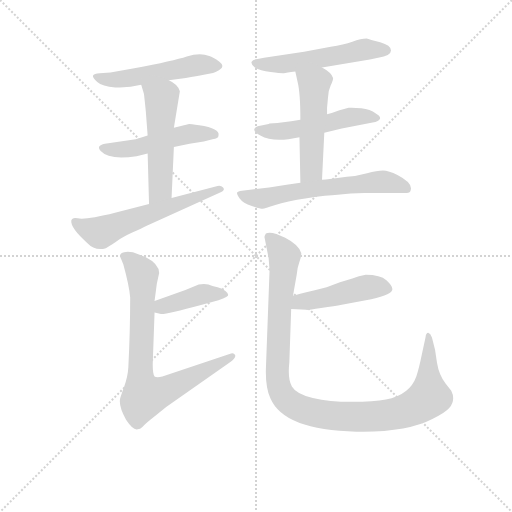
t = 0.00 s
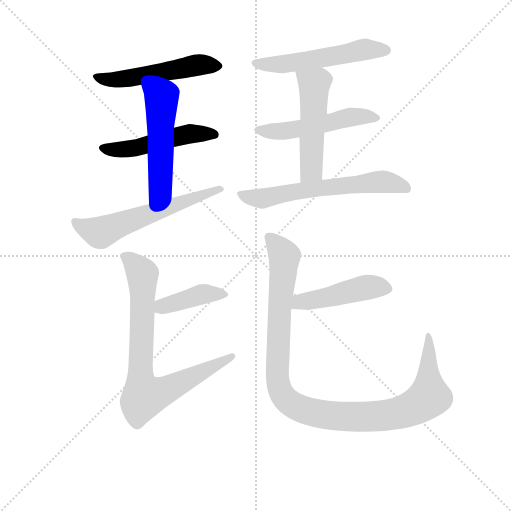
t = 1.75 s
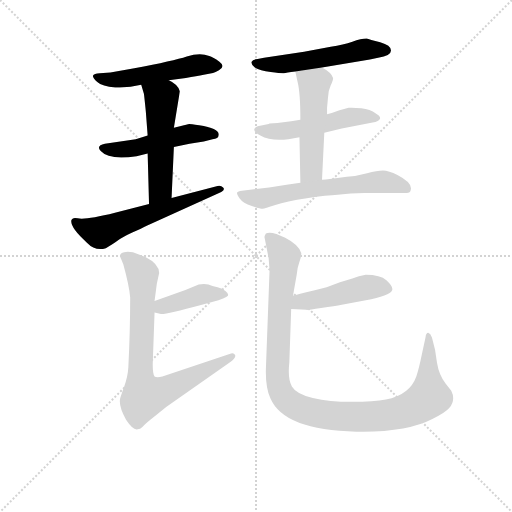
t = 3.51 s
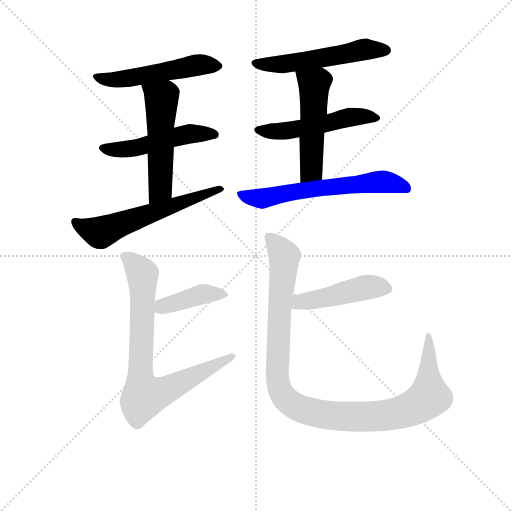
t = 5.26 s
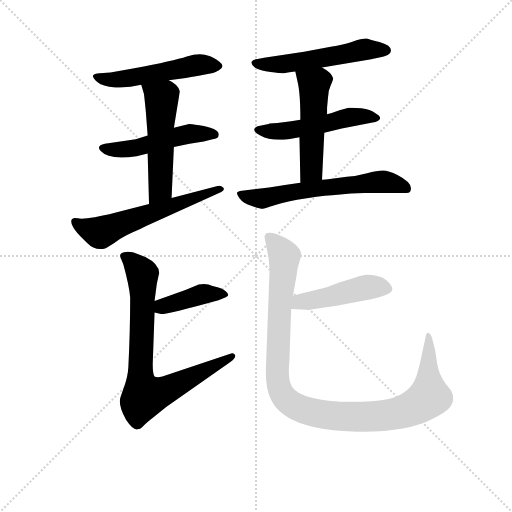
t = 7.01 s
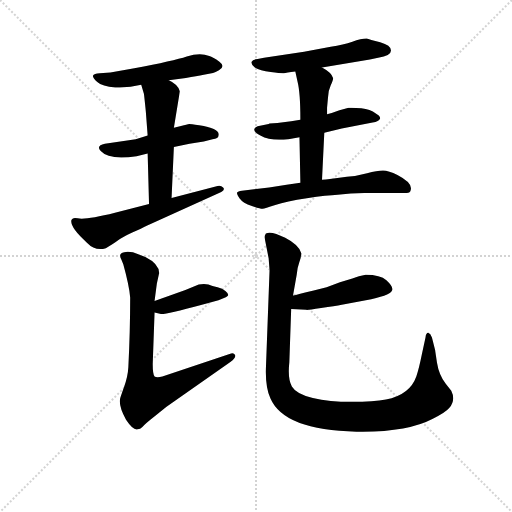
t = 8.77 s

The animated SVG that drew these frames (rendered in a browser with its animation timeline set to each time). Animation: 12 CSS @keyframes rules; one cycle of 8.77 s.

<svg version="1.1" viewBox="0 0 1024 1024" xmlns="http://www.w3.org/2000/svg">
  <g stroke="lightgray" stroke-dasharray="1,1" stroke-width="1" transform="scale(4, 4)">
    <line x1="0" y1="0" x2="256" y2="256"></line>
    <line x1="256" y1="0" x2="0" y2="256"></line>
    <line x1="128" y1="0" x2="128" y2="256"></line>
    <line x1="0" y1="128" x2="256" y2="128"></line>
  </g>
<g transform="scale(0.92, -0.92) translate(60, -900)">
   <style type="text/css">
    @keyframes keyframes0 {
      from {
       stroke: blue;
       stroke-dashoffset: 525;
       stroke-width: 128;
       }
       63% {
       animation-timing-function: step-end;
       stroke: blue;
       stroke-dashoffset: 0;
       stroke-width: 128;
       }
       to {
       stroke: black;
       stroke-width: 1024;
       }
       }
       #make-me-a-hanzi-animation-0 {
         animation: keyframes0 0.677246s both;
         animation-delay: 0.000000s;
         animation-timing-function: linear;
       }
    @keyframes keyframes1 {
      from {
       stroke: blue;
       stroke-dashoffset: 500;
       stroke-width: 128;
       }
       62% {
       animation-timing-function: step-end;
       stroke: blue;
       stroke-dashoffset: 0;
       stroke-width: 128;
       }
       to {
       stroke: black;
       stroke-width: 1024;
       }
       }
       #make-me-a-hanzi-animation-1 {
         animation: keyframes1 0.656901s both;
         animation-delay: 0.677246s;
         animation-timing-function: linear;
       }
    @keyframes keyframes2 {
      from {
       stroke: blue;
       stroke-dashoffset: 529;
       stroke-width: 128;
       }
       63% {
       animation-timing-function: step-end;
       stroke: blue;
       stroke-dashoffset: 0;
       stroke-width: 128;
       }
       to {
       stroke: black;
       stroke-width: 1024;
       }
       }
       #make-me-a-hanzi-animation-2 {
         animation: keyframes2 0.680501s both;
         animation-delay: 1.334147s;
         animation-timing-function: linear;
       }
    @keyframes keyframes3 {
      from {
       stroke: blue;
       stroke-dashoffset: 592;
       stroke-width: 128;
       }
       66% {
       animation-timing-function: step-end;
       stroke: blue;
       stroke-dashoffset: 0;
       stroke-width: 128;
       }
       to {
       stroke: black;
       stroke-width: 1024;
       }
       }
       #make-me-a-hanzi-animation-3 {
         animation: keyframes3 0.731771s both;
         animation-delay: 2.014648s;
         animation-timing-function: linear;
       }
    @keyframes keyframes4 {
      from {
       stroke: blue;
       stroke-dashoffset: 542;
       stroke-width: 128;
       }
       64% {
       animation-timing-function: step-end;
       stroke: blue;
       stroke-dashoffset: 0;
       stroke-width: 128;
       }
       to {
       stroke: black;
       stroke-width: 1024;
       }
       }
       #make-me-a-hanzi-animation-4 {
         animation: keyframes4 0.691081s both;
         animation-delay: 2.746419s;
         animation-timing-function: linear;
       }
    @keyframes keyframes5 {
      from {
       stroke: blue;
       stroke-dashoffset: 517;
       stroke-width: 128;
       }
       63% {
       animation-timing-function: step-end;
       stroke: blue;
       stroke-dashoffset: 0;
       stroke-width: 128;
       }
       to {
       stroke: black;
       stroke-width: 1024;
       }
       }
       #make-me-a-hanzi-animation-5 {
         animation: keyframes5 0.670736s both;
         animation-delay: 3.437500s;
         animation-timing-function: linear;
       }
    @keyframes keyframes6 {
      from {
       stroke: blue;
       stroke-dashoffset: 510;
       stroke-width: 128;
       }
       62% {
       animation-timing-function: step-end;
       stroke: blue;
       stroke-dashoffset: 0;
       stroke-width: 128;
       }
       to {
       stroke: black;
       stroke-width: 1024;
       }
       }
       #make-me-a-hanzi-animation-6 {
         animation: keyframes6 0.665039s both;
         animation-delay: 4.108236s;
         animation-timing-function: linear;
       }
    @keyframes keyframes7 {
      from {
       stroke: blue;
       stroke-dashoffset: 621;
       stroke-width: 128;
       }
       67% {
       animation-timing-function: step-end;
       stroke: blue;
       stroke-dashoffset: 0;
       stroke-width: 128;
       }
       to {
       stroke: black;
       stroke-width: 1024;
       }
       }
       #make-me-a-hanzi-animation-7 {
         animation: keyframes7 0.755371s both;
         animation-delay: 4.773275s;
         animation-timing-function: linear;
       }
    @keyframes keyframes8 {
      from {
       stroke: blue;
       stroke-dashoffset: 407;
       stroke-width: 128;
       }
       57% {
       animation-timing-function: step-end;
       stroke: blue;
       stroke-dashoffset: 0;
       stroke-width: 128;
       }
       to {
       stroke: black;
       stroke-width: 1024;
       }
       }
       #make-me-a-hanzi-animation-8 {
         animation: keyframes8 0.581217s both;
         animation-delay: 5.528646s;
         animation-timing-function: linear;
       }
    @keyframes keyframes9 {
      from {
       stroke: blue;
       stroke-dashoffset: 788;
       stroke-width: 128;
       }
       72% {
       animation-timing-function: step-end;
       stroke: blue;
       stroke-dashoffset: 0;
       stroke-width: 128;
       }
       to {
       stroke: black;
       stroke-width: 1024;
       }
       }
       #make-me-a-hanzi-animation-9 {
         animation: keyframes9 0.891276s both;
         animation-delay: 6.109863s;
         animation-timing-function: linear;
       }
    @keyframes keyframes10 {
      from {
       stroke: blue;
       stroke-dashoffset: 466;
       stroke-width: 128;
       }
       60% {
       animation-timing-function: step-end;
       stroke: blue;
       stroke-dashoffset: 0;
       stroke-width: 128;
       }
       to {
       stroke: black;
       stroke-width: 1024;
       }
       }
       #make-me-a-hanzi-animation-10 {
         animation: keyframes10 0.629232s both;
         animation-delay: 7.001139s;
         animation-timing-function: linear;
       }
    @keyframes keyframes11 {
      from {
       stroke: blue;
       stroke-dashoffset: 1087;
       stroke-width: 128;
       }
       78% {
       animation-timing-function: step-end;
       stroke: blue;
       stroke-dashoffset: 0;
       stroke-width: 128;
       }
       to {
       stroke: black;
       stroke-width: 1024;
       }
       }
       #make-me-a-hanzi-animation-11 {
         animation: keyframes11 1.134603s both;
         animation-delay: 7.630371s;
         animation-timing-function: linear;
       }
</style>
<path d="M 307.0 725.5 L 344.0 730.5 Q 368.0 734.5 383.0 737.5 L 403.0 741.5 Q 408.0 742.5 416.0 747.5 Q 431.0 755.5 417.0 766.0 Q 403.0 776.5 395.0 778.5 Q 374.0 786.5 346.0 777.0 Q 318.0 767.5 232.0 751.5 L 180.0 742.5 L 157.0 740.5 Q 144.0 739.5 142.0 735.5 Q 141.0 731.5 151.5 721.5 Q 162.0 711.5 190.5 710.0 Q 219.0 708.5 247.0 715.5 L 307.0 725.5 Z" fill="lightgray"></path> 
<path d="M 261.0 605.5 L 235.0 597.5 L 168.0 587.5 Q 148.0 583.5 159.0 571.5 Q 177.0 551.5 237.0 560.5 L 261.0 566.5 L 318.0 580.5 L 352.0 587.5 L 383.0 592.5 L 402.0 597.5 Q 415.0 598.5 415.0 605.5 Q 419.0 620.5 373.0 627.5 Q 354.0 630.5 351.0 630.5 L 318.0 622.5 L 261.0 605.5 Z" fill="lightgray"></path> 
<path d="M 318.0 622.5 L 331.0 701.5 Q 327.0 716.5 307.0 725.5 C 281.0 739.5 238.0 744.5 247.0 715.5 L 253.0 695.5 Q 256.0 668.5 257.0 657.5 L 261.0 605.5 L 261.0 566.5 L 264.0 456.5 C 265.0 426.5 312.0 439.5 313.0 469.5 L 318.0 580.5 L 318.0 622.5 Z" fill="lightgray"></path> 
<path d="M 264.0 456.5 L 190.0 437.5 Q 126.0 421.5 109.0 425.5 Q 97.0 428.5 95.0 420.5 Q 93.0 404.5 129.0 372.5 Q 147.0 353.5 170.0 360.5 L 185.0 369.5 Q 189.0 371.5 197.5 378.0 Q 206.0 384.5 227.5 394.5 Q 249.0 404.5 259.0 409.5 L 421.0 482.5 Q 430.0 487.5 425.0 492.5 Q 420.0 497.5 413.0 495.5 L 313.0 469.5 L 264.0 456.5 Z" fill="lightgray"></path> 
<path d="M 640.0 753.5 L 744.0 770.5 L 762.0 774.5 Q 790.0 778.5 790.0 790.0 Q 790.0 801.5 766.5 808.0 Q 743.0 814.5 737.0 816.5 Q 725.0 816.5 706.0 809.5 Q 687.0 802.5 659.0 798.5 L 601.0 787.5 L 514.0 774.5 L 500.0 771.5 Q 489.0 770.5 487.0 765.5 Q 485.0 760.5 494.0 753.5 Q 505.0 746.5 528.5 743.5 Q 552.0 740.5 557.0 741.0 Q 562.0 741.5 582.0 744.5 L 640.0 753.5 Z" fill="lightgray"></path> 
<path d="M 526.0 631.5 L 524.0 630.5 L 500.0 625.5 Q 494.0 623.5 493.0 619.5 Q 491.0 613.5 506.0 605.5 Q 529.0 592.5 567.0 597.5 L 591.0 601.5 L 645.0 611.5 L 683.0 620.5 L 750.0 633.5 Q 764.0 636.5 766.0 642.0 Q 768.0 647.5 757.0 653.5 Q 745.0 662.5 725.5 664.5 Q 706.0 666.5 698.0 665.5 L 678.0 660.5 Q 662.0 654.5 651.0 651.5 L 593.0 639.5 L 573.0 636.5 L 543.0 632.5 L 526.0 631.5 Z" fill="lightgray"></path> 
<path d="M 591.0 601.5 L 593.0 502.5 C 594.0 472.5 639.0 479.5 640.0 509.5 L 645.0 611.5 L 651.0 651.5 L 651.0 665.5 L 653.0 687.5 Q 653.0 701.5 659.0 714.5 Q 665.0 727.5 664.0 730.5 Q 661.0 742.5 640.0 753.5 C 614.0 768.5 576.0 773.5 582.0 744.5 L 587.0 721.5 Q 593.0 697.5 593.0 639.5 L 591.0 601.5 Z" fill="lightgray"></path> 
<path d="M 593.0 502.5 L 563.0 498.5 L 525.0 492.5 L 466.0 485.5 Q 457.0 484.5 455.5 481.5 Q 454.0 478.5 461.0 468.5 Q 468.0 458.5 487.5 452.0 Q 507.0 445.5 511.0 446.0 Q 515.0 446.5 538.5 454.5 Q 562.0 462.5 607.0 469.0 Q 652.0 475.5 674.0 476.5 Q 702.0 480.5 732.0 480.5 L 824.0 480.5 Q 832.0 480.5 833.0 487.5 Q 837.0 502.5 804.0 519.5 Q 785.0 529.5 772.5 529.5 Q 760.0 529.5 738.0 523.5 Q 716.0 517.5 694.0 515.5 L 653.0 510.5 Q 650.0 509.5 640.0 509.5 L 593.0 502.5 Z" fill="lightgray"></path> 
<path d="M 276.0 220.5 L 290.0 217.5 Q 297.0 215.5 379.0 237.5 L 415.0 247.5 Q 438.0 255.5 436.0 259.5 Q 436.0 262.5 430.0 267.5 Q 424.0 272.5 413.0 275.5 Q 401.0 278.5 393.0 281.5 Q 384.0 283.5 372.0 281.5 L 343.0 269.5 L 276.0 245.5 C 248.0 235.5 247.0 226.5 276.0 220.5 Z" fill="lightgray"></path> 
<path d="M 276.0 245.5 L 281.0 283.5 L 286.0 306.5 Q 286.0 326.5 256.0 341.5 L 229.0 351.5 Q 216.0 353.5 210.0 351.5 Q 196.0 349.5 204.0 335.5 L 208.0 325.5 Q 221.0 278.5 223.0 253.5 Q 223.0 181.5 219.0 101.5 Q 218.0 81.5 209.5 58.0 Q 201.0 34.5 201.0 32.5 Q 198.0 16.5 214.0 -12.5 Q 228.0 -33.5 237.0 -33.5 Q 246.0 -33.5 249.5 -28.5 Q 253.0 -23.5 277.0 -4.5 L 302.0 15.5 L 440.0 112.5 Q 454.0 122.5 451.0 128.5 Q 448.0 134.5 439.0 130.5 L 293.0 81.5 Q 281.0 78.5 276.0 81.5 Q 272.0 85.5 272.0 108.5 L 276.0 220.5 L 276.0 245.5 Z" fill="lightgray"></path> 
<path d="M 573.0 228.5 L 606.0 226.5 Q 607.0 225.5 638.0 230.5 Q 669.0 234.5 683.0 237.5 L 747.0 249.5 Q 794.0 259.5 793.0 271.5 Q 793.0 278.5 780.0 290.5 Q 767.0 302.5 735.0 302.5 Q 720.0 299.5 706.0 294.5 L 679.0 286.5 L 650.0 275.5 L 622.0 268.5 Q 586.0 259.5 577.0 257.5 C 548.0 250.5 543.0 230.5 573.0 228.5 Z" fill="lightgray"></path> 
<path d="M 526.0 312.5 L 518.0 97.5 Q 517.0 57.5 528.0 33.5 Q 558.0 -35.5 715.0 -38.5 Q 824.0 -40.5 881.0 -10.5 Q 910.0 4.5 917.0 13.5 Q 931.0 30.5 921.0 50.5 L 909.0 65.5 Q 894.0 85.5 890.0 111.5 Q 886.0 137.5 886.0 138.5 L 879.0 166.5 Q 876.0 174.5 871.0 176.5 Q 866.0 176.5 865.0 166.5 L 857.0 129.5 Q 851.0 99.5 845.0 81.5 Q 831.0 41.5 779.0 31.5 Q 753.0 26.5 704.5 26.5 Q 656.0 26.5 620.0 35.0 Q 584.0 43.5 574.5 60.0 Q 565.0 76.5 569.0 112.5 L 573.0 228.5 L 577.0 257.5 L 585.0 302.5 Q 586.0 317.5 590.5 329.5 Q 595.0 341.5 595.0 349.5 Q 590.0 367.5 560.0 383.0 Q 530.0 398.5 518.0 392.5 Q 515.0 387.5 515.0 384.5 L 524.0 338.5 L 526.0 312.5 Z" fill="lightgray"></path> 
      <clipPath id="make-me-a-hanzi-clip-0">
      <path d="M 307.0 725.5 L 344.0 730.5 Q 368.0 734.5 383.0 737.5 L 403.0 741.5 Q 408.0 742.5 416.0 747.5 Q 431.0 755.5 417.0 766.0 Q 403.0 776.5 395.0 778.5 Q 374.0 786.5 346.0 777.0 Q 318.0 767.5 232.0 751.5 L 180.0 742.5 L 157.0 740.5 Q 144.0 739.5 142.0 735.5 Q 141.0 731.5 151.5 721.5 Q 162.0 711.5 190.5 710.0 Q 219.0 708.5 247.0 715.5 L 307.0 725.5 Z" fill="lightgray"></path>
      </clipPath>
      <path clip-path="url(#make-me-a-hanzi-clip-0)" d="M 150.0 735.5 L 171.0 726.5 L 198.0 726.5 L 369.0 758.5 L 414.0 756.5 " fill="none" id="make-me-a-hanzi-animation-0" stroke-dasharray="397 794" stroke-linecap="round"></path>

      <clipPath id="make-me-a-hanzi-clip-1">
      <path d="M 261.0 605.5 L 235.0 597.5 L 168.0 587.5 Q 148.0 583.5 159.0 571.5 Q 177.0 551.5 237.0 560.5 L 261.0 566.5 L 318.0 580.5 L 352.0 587.5 L 383.0 592.5 L 402.0 597.5 Q 415.0 598.5 415.0 605.5 Q 419.0 620.5 373.0 627.5 Q 354.0 630.5 351.0 630.5 L 318.0 622.5 L 261.0 605.5 Z" fill="lightgray"></path>
      </clipPath>
      <path clip-path="url(#make-me-a-hanzi-clip-1)" d="M 165.0 578.5 L 224.0 575.5 L 350.0 608.5 L 405.0 607.5 " fill="none" id="make-me-a-hanzi-animation-1" stroke-dasharray="372 744" stroke-linecap="round"></path>

      <clipPath id="make-me-a-hanzi-clip-2">
      <path d="M 318.0 622.5 L 331.0 701.5 Q 327.0 716.5 307.0 725.5 C 281.0 739.5 238.0 744.5 247.0 715.5 L 253.0 695.5 Q 256.0 668.5 257.0 657.5 L 261.0 605.5 L 261.0 566.5 L 264.0 456.5 C 265.0 426.5 312.0 439.5 313.0 469.5 L 318.0 580.5 L 318.0 622.5 Z" fill="lightgray"></path>
      </clipPath>
      <path clip-path="url(#make-me-a-hanzi-clip-2)" d="M 255.0 712.5 L 291.0 685.5 L 289.0 494.5 L 268.0 464.5 " fill="none" id="make-me-a-hanzi-animation-2" stroke-dasharray="401 802" stroke-linecap="round"></path>

      <clipPath id="make-me-a-hanzi-clip-3">
      <path d="M 264.0 456.5 L 190.0 437.5 Q 126.0 421.5 109.0 425.5 Q 97.0 428.5 95.0 420.5 Q 93.0 404.5 129.0 372.5 Q 147.0 353.5 170.0 360.5 L 185.0 369.5 Q 189.0 371.5 197.5 378.0 Q 206.0 384.5 227.5 394.5 Q 249.0 404.5 259.0 409.5 L 421.0 482.5 Q 430.0 487.5 425.0 492.5 Q 420.0 497.5 413.0 495.5 L 313.0 469.5 L 264.0 456.5 Z" fill="lightgray"></path>
      </clipPath>
      <path clip-path="url(#make-me-a-hanzi-clip-3)" d="M 104.0 417.5 L 121.0 405.5 L 156.0 394.5 L 418.0 489.5 " fill="none" id="make-me-a-hanzi-animation-3" stroke-dasharray="464 928" stroke-linecap="round"></path>

      <clipPath id="make-me-a-hanzi-clip-4">
      <path d="M 640.0 753.5 L 744.0 770.5 L 762.0 774.5 Q 790.0 778.5 790.0 790.0 Q 790.0 801.5 766.5 808.0 Q 743.0 814.5 737.0 816.5 Q 725.0 816.5 706.0 809.5 Q 687.0 802.5 659.0 798.5 L 601.0 787.5 L 514.0 774.5 L 500.0 771.5 Q 489.0 770.5 487.0 765.5 Q 485.0 760.5 494.0 753.5 Q 505.0 746.5 528.5 743.5 Q 552.0 740.5 557.0 741.0 Q 562.0 741.5 582.0 744.5 L 640.0 753.5 Z" fill="lightgray"></path>
      </clipPath>
      <path clip-path="url(#make-me-a-hanzi-clip-4)" d="M 496.0 762.5 L 559.0 760.5 L 733.0 792.5 L 779.0 790.5 " fill="none" id="make-me-a-hanzi-animation-4" stroke-dasharray="414 828" stroke-linecap="round"></path>

      <clipPath id="make-me-a-hanzi-clip-5">
      <path d="M 526.0 631.5 L 524.0 630.5 L 500.0 625.5 Q 494.0 623.5 493.0 619.5 Q 491.0 613.5 506.0 605.5 Q 529.0 592.5 567.0 597.5 L 591.0 601.5 L 645.0 611.5 L 683.0 620.5 L 750.0 633.5 Q 764.0 636.5 766.0 642.0 Q 768.0 647.5 757.0 653.5 Q 745.0 662.5 725.5 664.5 Q 706.0 666.5 698.0 665.5 L 678.0 660.5 Q 662.0 654.5 651.0 651.5 L 593.0 639.5 L 573.0 636.5 L 543.0 632.5 L 526.0 631.5 Z" fill="lightgray"></path>
      </clipPath>
      <path clip-path="url(#make-me-a-hanzi-clip-5)" d="M 500.0 618.5 L 557.0 614.5 L 704.0 645.5 L 758.0 645.5 " fill="none" id="make-me-a-hanzi-animation-5" stroke-dasharray="389 778" stroke-linecap="round"></path>

      <clipPath id="make-me-a-hanzi-clip-6">
      <path d="M 591.0 601.5 L 593.0 502.5 C 594.0 472.5 639.0 479.5 640.0 509.5 L 645.0 611.5 L 651.0 651.5 L 651.0 665.5 L 653.0 687.5 Q 653.0 701.5 659.0 714.5 Q 665.0 727.5 664.0 730.5 Q 661.0 742.5 640.0 753.5 C 614.0 768.5 576.0 773.5 582.0 744.5 L 587.0 721.5 Q 593.0 697.5 593.0 639.5 L 591.0 601.5 Z" fill="lightgray"></path>
      </clipPath>
      <path clip-path="url(#make-me-a-hanzi-clip-6)" d="M 590.0 740.5 L 623.0 716.5 L 617.0 530.5 L 600.0 509.5 " fill="none" id="make-me-a-hanzi-animation-6" stroke-dasharray="382 764" stroke-linecap="round"></path>

      <clipPath id="make-me-a-hanzi-clip-7">
      <path d="M 593.0 502.5 L 563.0 498.5 L 525.0 492.5 L 466.0 485.5 Q 457.0 484.5 455.5 481.5 Q 454.0 478.5 461.0 468.5 Q 468.0 458.5 487.5 452.0 Q 507.0 445.5 511.0 446.0 Q 515.0 446.5 538.5 454.5 Q 562.0 462.5 607.0 469.0 Q 652.0 475.5 674.0 476.5 Q 702.0 480.5 732.0 480.5 L 824.0 480.5 Q 832.0 480.5 833.0 487.5 Q 837.0 502.5 804.0 519.5 Q 785.0 529.5 772.5 529.5 Q 760.0 529.5 738.0 523.5 Q 716.0 517.5 694.0 515.5 L 653.0 510.5 Q 650.0 509.5 640.0 509.5 L 593.0 502.5 Z" fill="lightgray"></path>
      </clipPath>
      <path clip-path="url(#make-me-a-hanzi-clip-7)" d="M 463.0 477.5 L 510.0 468.5 L 603.0 487.5 L 761.0 504.5 L 823.0 491.5 " fill="none" id="make-me-a-hanzi-animation-7" stroke-dasharray="493 986" stroke-linecap="round"></path>

      <clipPath id="make-me-a-hanzi-clip-8">
      <path d="M 276.0 220.5 L 290.0 217.5 Q 297.0 215.5 379.0 237.5 L 415.0 247.5 Q 438.0 255.5 436.0 259.5 Q 436.0 262.5 430.0 267.5 Q 424.0 272.5 413.0 275.5 Q 401.0 278.5 393.0 281.5 Q 384.0 283.5 372.0 281.5 L 343.0 269.5 L 276.0 245.5 C 248.0 235.5 247.0 226.5 276.0 220.5 Z" fill="lightgray"></path>
      </clipPath>
      <path clip-path="url(#make-me-a-hanzi-clip-8)" d="M 285.0 226.5 L 292.0 233.5 L 373.0 259.5 L 429.0 260.5 " fill="none" id="make-me-a-hanzi-animation-8" stroke-dasharray="279 558" stroke-linecap="round"></path>

      <clipPath id="make-me-a-hanzi-clip-9">
      <path d="M 276.0 245.5 L 281.0 283.5 L 286.0 306.5 Q 286.0 326.5 256.0 341.5 L 229.0 351.5 Q 216.0 353.5 210.0 351.5 Q 196.0 349.5 204.0 335.5 L 208.0 325.5 Q 221.0 278.5 223.0 253.5 Q 223.0 181.5 219.0 101.5 Q 218.0 81.5 209.5 58.0 Q 201.0 34.5 201.0 32.5 Q 198.0 16.5 214.0 -12.5 Q 228.0 -33.5 237.0 -33.5 Q 246.0 -33.5 249.5 -28.5 Q 253.0 -23.5 277.0 -4.5 L 302.0 15.5 L 440.0 112.5 Q 454.0 122.5 451.0 128.5 Q 448.0 134.5 439.0 130.5 L 293.0 81.5 Q 281.0 78.5 276.0 81.5 Q 272.0 85.5 272.0 108.5 L 276.0 220.5 L 276.0 245.5 Z" fill="lightgray"></path>
      </clipPath>
      <path clip-path="url(#make-me-a-hanzi-clip-9)" d="M 210.0 342.5 L 229.0 330.5 L 249.0 304.5 L 245.0 91.5 L 254.0 38.5 L 304.0 52.5 L 444.0 126.5 " fill="none" id="make-me-a-hanzi-animation-9" stroke-dasharray="660 1320" stroke-linecap="round"></path>

      <clipPath id="make-me-a-hanzi-clip-10">
      <path d="M 573.0 228.5 L 606.0 226.5 Q 607.0 225.5 638.0 230.5 Q 669.0 234.5 683.0 237.5 L 747.0 249.5 Q 794.0 259.5 793.0 271.5 Q 793.0 278.5 780.0 290.5 Q 767.0 302.5 735.0 302.5 Q 720.0 299.5 706.0 294.5 L 679.0 286.5 L 650.0 275.5 L 622.0 268.5 Q 586.0 259.5 577.0 257.5 C 548.0 250.5 543.0 230.5 573.0 228.5 Z" fill="lightgray"></path>
      </clipPath>
      <path clip-path="url(#make-me-a-hanzi-clip-10)" d="M 579.0 235.5 L 597.0 245.5 L 627.0 247.5 L 743.0 276.5 L 783.0 272.5 " fill="none" id="make-me-a-hanzi-animation-10" stroke-dasharray="338 676" stroke-linecap="round"></path>

      <clipPath id="make-me-a-hanzi-clip-11">
      <path d="M 526.0 312.5 L 518.0 97.5 Q 517.0 57.5 528.0 33.5 Q 558.0 -35.5 715.0 -38.5 Q 824.0 -40.5 881.0 -10.5 Q 910.0 4.5 917.0 13.5 Q 931.0 30.5 921.0 50.5 L 909.0 65.5 Q 894.0 85.5 890.0 111.5 Q 886.0 137.5 886.0 138.5 L 879.0 166.5 Q 876.0 174.5 871.0 176.5 Q 866.0 176.5 865.0 166.5 L 857.0 129.5 Q 851.0 99.5 845.0 81.5 Q 831.0 41.5 779.0 31.5 Q 753.0 26.5 704.5 26.5 Q 656.0 26.5 620.0 35.0 Q 584.0 43.5 574.5 60.0 Q 565.0 76.5 569.0 112.5 L 573.0 228.5 L 577.0 257.5 L 585.0 302.5 Q 586.0 317.5 590.5 329.5 Q 595.0 341.5 595.0 349.5 Q 590.0 367.5 560.0 383.0 Q 530.0 398.5 518.0 392.5 Q 515.0 387.5 515.0 384.5 L 524.0 338.5 L 526.0 312.5 Z" fill="lightgray"></path>
      </clipPath>
      <path clip-path="url(#make-me-a-hanzi-clip-11)" d="M 524.0 385.5 L 558.0 343.5 L 547.0 227.5 L 543.0 76.5 L 559.0 34.5 L 579.0 18.5 L 628.0 1.5 L 704.0 -6.5 L 791.0 -1.5 L 840.0 14.5 L 873.0 37.5 L 872.0 169.5 " fill="none" id="make-me-a-hanzi-animation-11" stroke-dasharray="959 1918" stroke-linecap="round"></path>

</g>
</svg>
